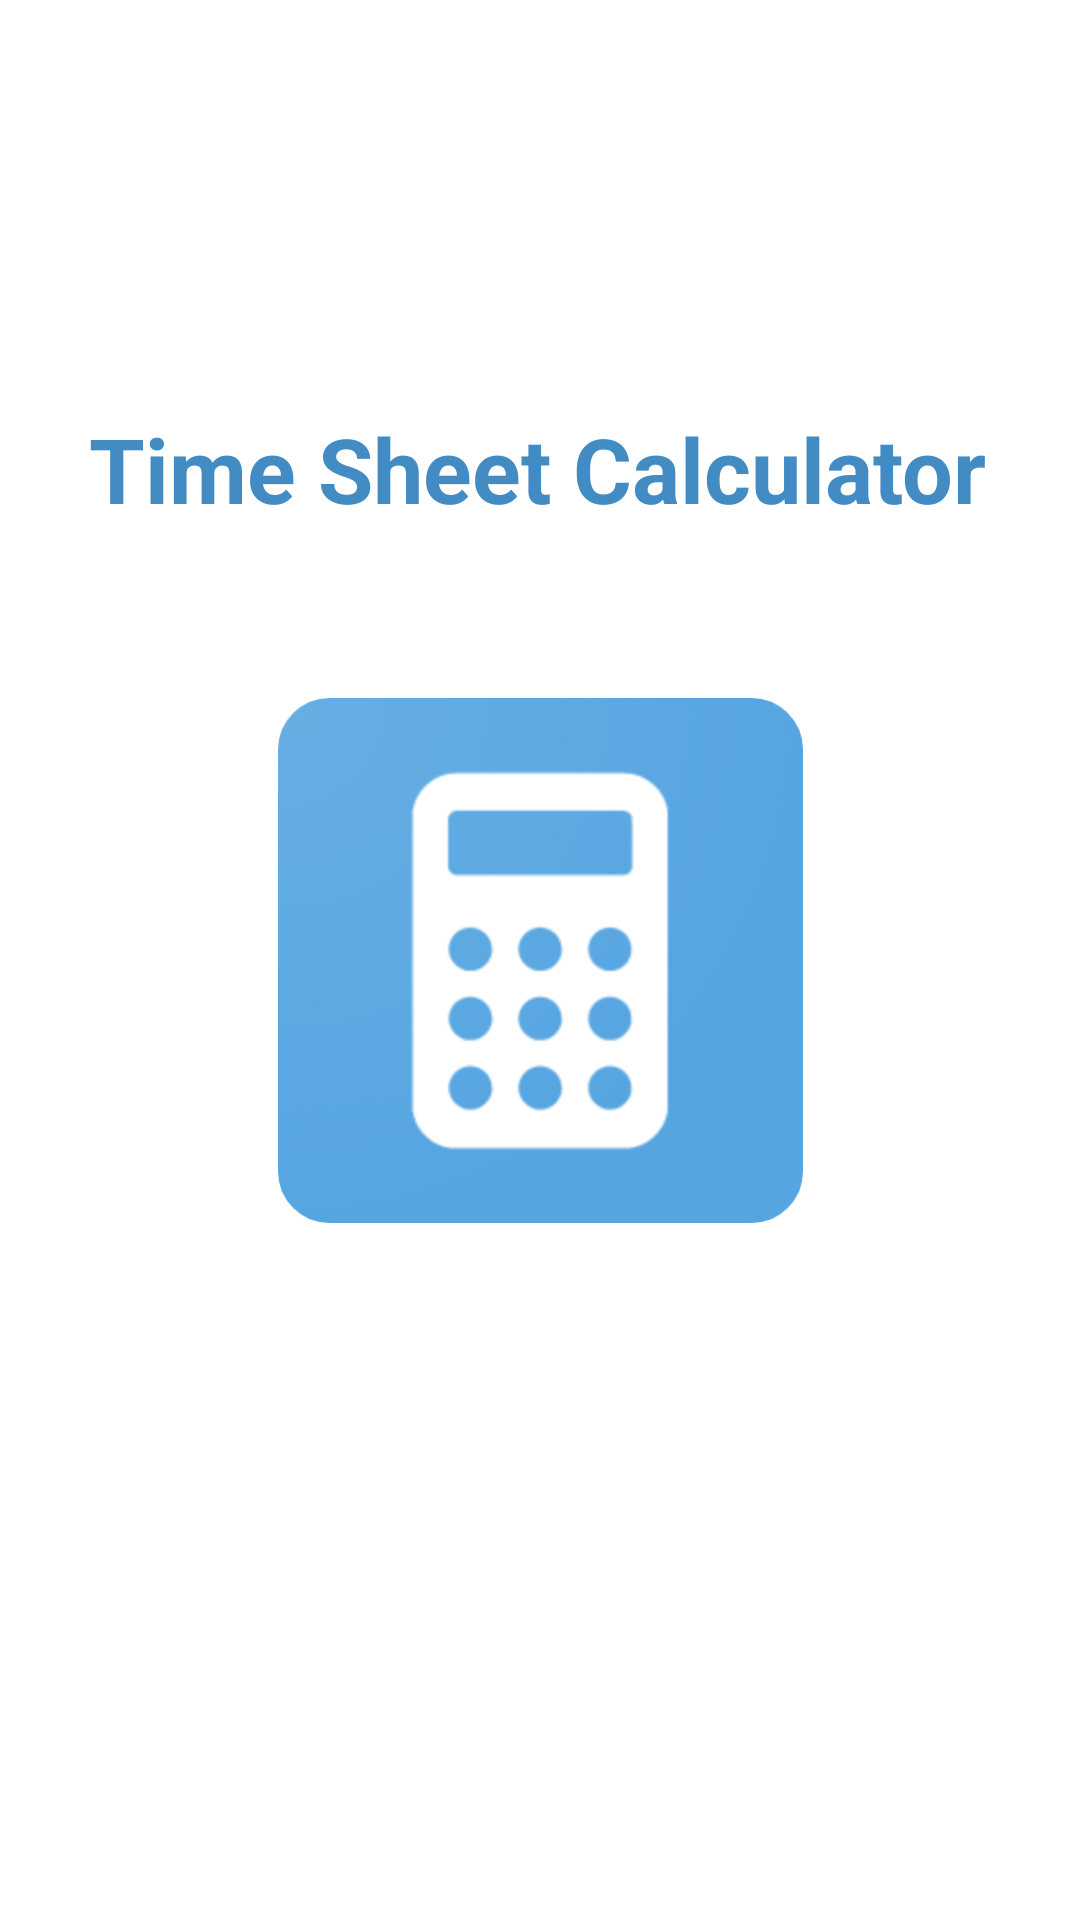

Write the Android layout XML for this screen, with the resource values it uses.
<!-- AndroidManifest.xml: activity theme SplashTheme -->
<!-- res/layout/activity_splash.xml -->
<?xml version="1.0" encoding="utf-8"?>
<android.support.constraint.ConstraintLayout xmlns:android="http://schemas.android.com/apk/res/android"
    xmlns:app="http://schemas.android.com/apk/res-auto"
    xmlns:tools="http://schemas.android.com/tools"
    android:id="@+id/relativeLayout"
    android:layout_width="match_parent"
    android:layout_height="match_parent"
    android:background="#FFFFFF"
    android:paddingLeft="0dp"
    android:paddingTop="0dp"
    android:paddingRight="0dp"
    android:paddingBottom="0dp"
    tools:context=".SplashActivity">

    <TextView
        android:id="@+id/textView2"
        android:layout_width="wrap_content"
        android:layout_height="wrap_content"
        android:layout_marginTop="596dp"
        android:textAlignment="center"
        android:textColor="@color/colorPrimaryDark"
        android:textSize="18sp"
        android:textStyle="bold"
        app:layout_constraintLeft_toLeftOf="parent"
        app:layout_constraintRight_toRightOf="parent"
        app:layout_constraintTop_toTopOf="parent"
        tools:layout_conversion_wrapHeight="129"
        tools:layout_conversion_wrapWidth="950" />

    <TextView
        android:id="@+id/textView"
        android:layout_width="wrap_content"
        android:layout_height="wrap_content"
        android:layout_marginTop="136dp"
        android:contentDescription="@string/long_app_name"
        android:text="@string/long_app_name"
        android:textAlignment="center"
        android:textColor="@color/colorPrimaryDark"
        android:textSize="30sp"
        android:textStyle="bold"
        app:layout_constraintHorizontal_bias="0.489"
        app:layout_constraintLeft_toLeftOf="parent"
        app:layout_constraintRight_toRightOf="parent"
        app:layout_constraintTop_toTopOf="parent"
        tools:layout_conversion_wrapHeight="129"
        tools:layout_conversion_wrapWidth="950" />

    <ImageView
        android:id="@+id/imageView"
        android:layout_width="175dp"
        android:layout_height="175dp"
        android:layout_centerHorizontal="true"
        android:layout_centerVertical="true"
        android:contentDescription="@string/app_name"
        android:src="@drawable/logo"
        app:layout_constraintBottom_toBottomOf="parent"
        app:layout_constraintLeft_toLeftOf="parent"
        app:layout_constraintRight_toRightOf="parent"
        app:layout_constraintTop_toTopOf="parent"
        tools:layout_conversion_wrapHeight="525"
        tools:layout_conversion_wrapWidth="525" />

</android.support.constraint.ConstraintLayout>
<!-- resources referenced by this layout -->
<resources>
  <color name="colorPrimaryDark">#438CC3</color>
  <!-- drawable logo: png bitmap (drawable, 61745 bytes) -->
  <string name="app_name">Time Sheets</string>
  <string name="long_app_name">Time Sheet Calculator</string>
  <style name="SplashTheme" parent="Theme.AppCompat.Light.NoActionBar">
          
          <item name="colorPrimary">@color/colorPrimary</item>
          <item name="colorPrimaryDark">@color/colorPrimaryDark</item>
          <item name="colorAccent">@color/colorAccent</item>
          <item name="android:windowNoTitle">true</item>
          <item name="android:windowActionBar">false</item>
          <item name="android:windowFullscreen">true</item>
          <item name="android:windowContentOverlay">@null</item>
      </style>
  <color name="colorPrimary">#56A5E1</color>
  <color name="colorAccent">#56A5E1</color>
</resources>
